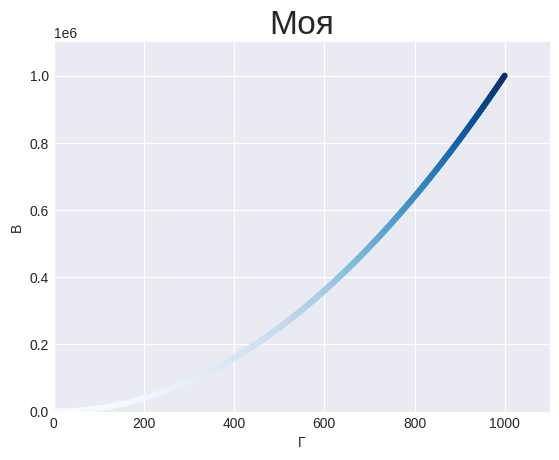

This figure's Python source:
# Строить диаграммы можно и через циеклы
import matplotlib.pyplot as plt
plt.style.use('seaborn-v0_8-darkgrid')
fig, ax = plt.subplots()


# Второй вариант создания точек
# Список значений координат по x
x = list(range(1, 1001))
# по y
y = [i**2 for i in x]

# ax.scatter(x,y, c='red', s=10)
# Градиент
# Цветовая карта - серия цветов градтента, определяет плавный переход от начального цвета к конечному
ax.scatter(x, y, c=y, cmap=plt.cm.Blues,  s=10)
# Передаем в с список у , затем указываем какя цветовая карта должна быть использована, при помощи аргумента cmap



# Назначение заголовка диаграммы и меток осей
ax.set_title('Моя', fontsize=24)
ax.set_xlabel('Г', fontsize=10)
ax.set_ylabel('В', fontsize=10)

ax.tick_params(axis='both', which='major', labelsize=10)

# Дапазон для каждой оси. axis - получает 4 параметра минимум и максимум по осям x и y
ax.axis([0, 1100, 0, 1100000])

plt.show()
# plt.savefig('test_plot2.png')

# Сохранение диаграммы. Вместо plt.show() использовать plt.savefig()

# Цветовые карты позволяют задать градиент, плавный переход от начального цвета к конечному